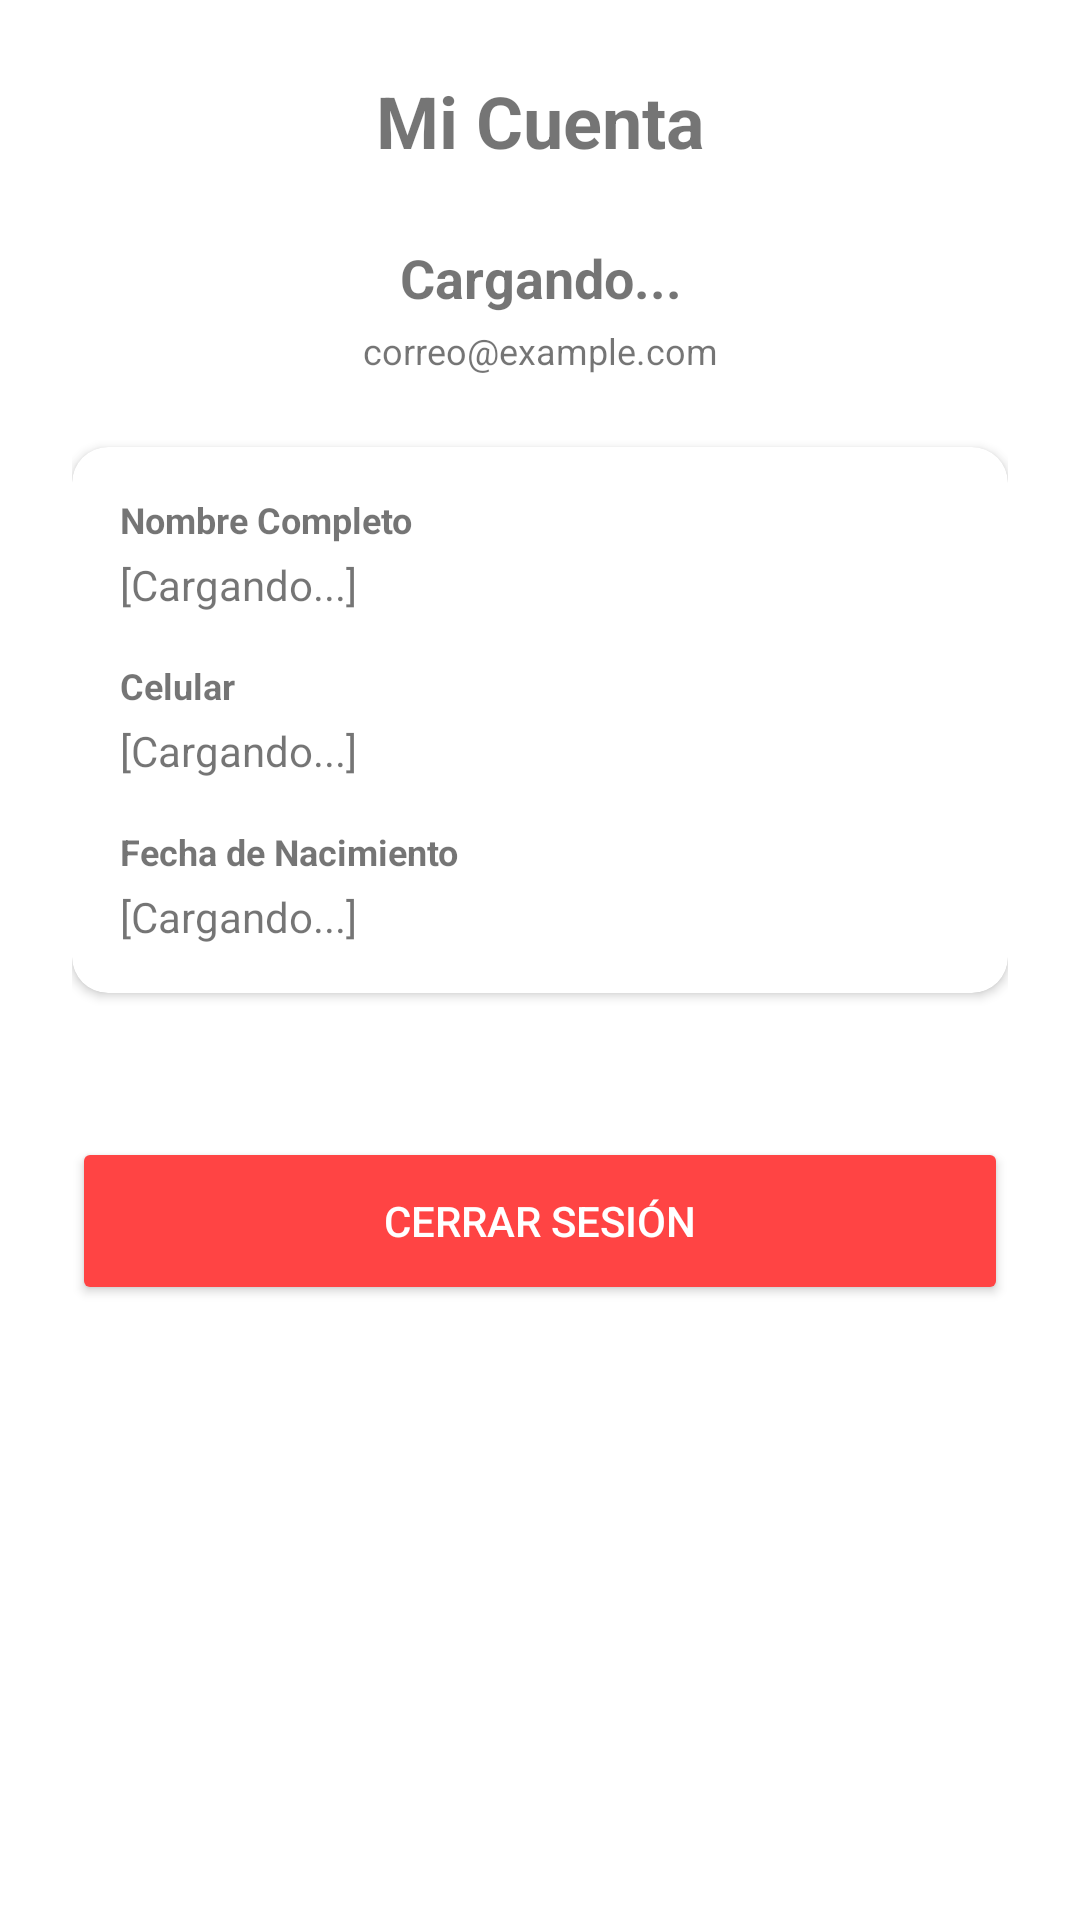

Produce the Android XML layout that renders to this screen, including the resource entries it uses.
<!-- AndroidManifest.xml: application theme Theme.NovaBank -->
<!-- res/layout/fragment_cuenta.xml -->
<?xml version="1.0" encoding="utf-8"?>
<ScrollView xmlns:android="http://schemas.android.com/apk/res/android"
    xmlns:app="http://schemas.android.com/apk/res-auto"
    android:layout_width="match_parent"
    android:layout_height="match_parent"
    android:background="@color/white">

    <LinearLayout
        android:layout_width="match_parent"
        android:layout_height="wrap_content"
        android:orientation="vertical"
        android:padding="24dp">

        
        <TextView
            android:layout_width="match_parent"
            android:layout_height="wrap_content"
            android:text="Mi Cuenta"
            android:textSize="24sp"
            android:textStyle="bold"
            android:gravity="center"
            android:layout_marginBottom="24dp" />

        
        <ProgressBar
            android:id="@+id/progressBarCarga"
            android:layout_width="wrap_content"
            android:layout_height="wrap_content"
            android:layout_gravity="center"
            android:visibility="gone"
            android:layout_marginTop="40dp"
            android:layout_marginBottom="40dp" />

        
        <TextView
            android:id="@+id/tvUserName"
            android:layout_width="match_parent"
            android:layout_height="wrap_content"
            android:text="Cargando..."
            android:textSize="18sp"
            android:textStyle="bold"
            android:gravity="center"
            android:layout_marginBottom="4dp" />

        
        <TextView
            android:id="@+id/tvUserEmail"
            android:layout_width="match_parent"
            android:layout_height="wrap_content"
            android:text="correo@example.com"
            android:textSize="12sp"
            android:gravity="center"
            android:layout_marginBottom="24dp" />

        
        <androidx.cardview.widget.CardView
            android:id="@+id/cardPersonalInfo"
            android:layout_width="match_parent"
            android:layout_height="wrap_content"
            android:layout_marginBottom="24dp"
            app:cardCornerRadius="12dp"
            app:cardElevation="2dp">

            <LinearLayout
                android:layout_width="match_parent"
                android:layout_height="wrap_content"
                android:orientation="vertical"
                android:padding="16dp">

                
                <TextView
                    android:layout_width="wrap_content"
                    android:layout_height="wrap_content"
                    android:text="Nombre Completo"
                    android:textSize="12sp"
                    android:textStyle="bold"
                    android:layout_marginBottom="4dp" />

                <TextView
                    android:id="@+id/tvNombreCompleto"
                    android:layout_width="wrap_content"
                    android:layout_height="wrap_content"
                    android:text="[Cargando...]"
                    android:textSize="14sp"
                    android:layout_marginBottom="16dp" />

                
                <TextView
                    android:layout_width="wrap_content"
                    android:layout_height="wrap_content"
                    android:text="Celular"
                    android:textSize="12sp"
                    android:textStyle="bold"
                    android:layout_marginBottom="4dp" />

                <TextView
                    android:id="@+id/tvCelularValue"
                    android:layout_width="wrap_content"
                    android:layout_height="wrap_content"
                    android:text="[Cargando...]"
                    android:textSize="14sp"
                    android:layout_marginBottom="16dp" />

                
                <TextView
                    android:layout_width="wrap_content"
                    android:layout_height="wrap_content"
                    android:text="Fecha de Nacimiento"
                    android:textSize="12sp"
                    android:textStyle="bold"
                    android:layout_marginBottom="4dp" />

                <TextView
                    android:id="@+id/tvFechaNacValue"
                    android:layout_width="wrap_content"
                    android:layout_height="wrap_content"
                    android:text="[Cargando...]"
                    android:textSize="14sp" />

            </LinearLayout>
        </androidx.cardview.widget.CardView>

        
        <Button
            android:id="@+id/btnCerrarSesion"
            android:layout_width="match_parent"
            android:layout_height="56dp"
            android:text="Cerrar Sesión"
            android:textColor="@android:color/white"
            android:backgroundTint="@android:color/holo_red_light"
            android:layout_marginTop="24dp" />

    </LinearLayout>
</ScrollView>
<!-- resources referenced by this layout -->
<resources>
  <color name="white">#FFFFFF</color>
  <style name="Theme.NovaBank" parent="Theme.MaterialComponents.Light.NoActionBar">
          <item name="colorPrimary">@color/primary</item>
          <item name="colorPrimaryVariant">@color/primaryDark</item>
          <item name="colorOnPrimary">@color/white</item>
          <item name="colorSecondary">@color/primaryLight</item>
          <item name="android:colorBackground">@color/background</item>
          <item name="android:statusBarColor">@color/primaryDark</item>
      </style>
  <color name="primary">#2563EB</color>
  <color name="primaryDark">#1E40AF</color>
  <color name="primaryLight">#3B82F6</color>
  <color name="background">#F8FAFC</color>
</resources>
